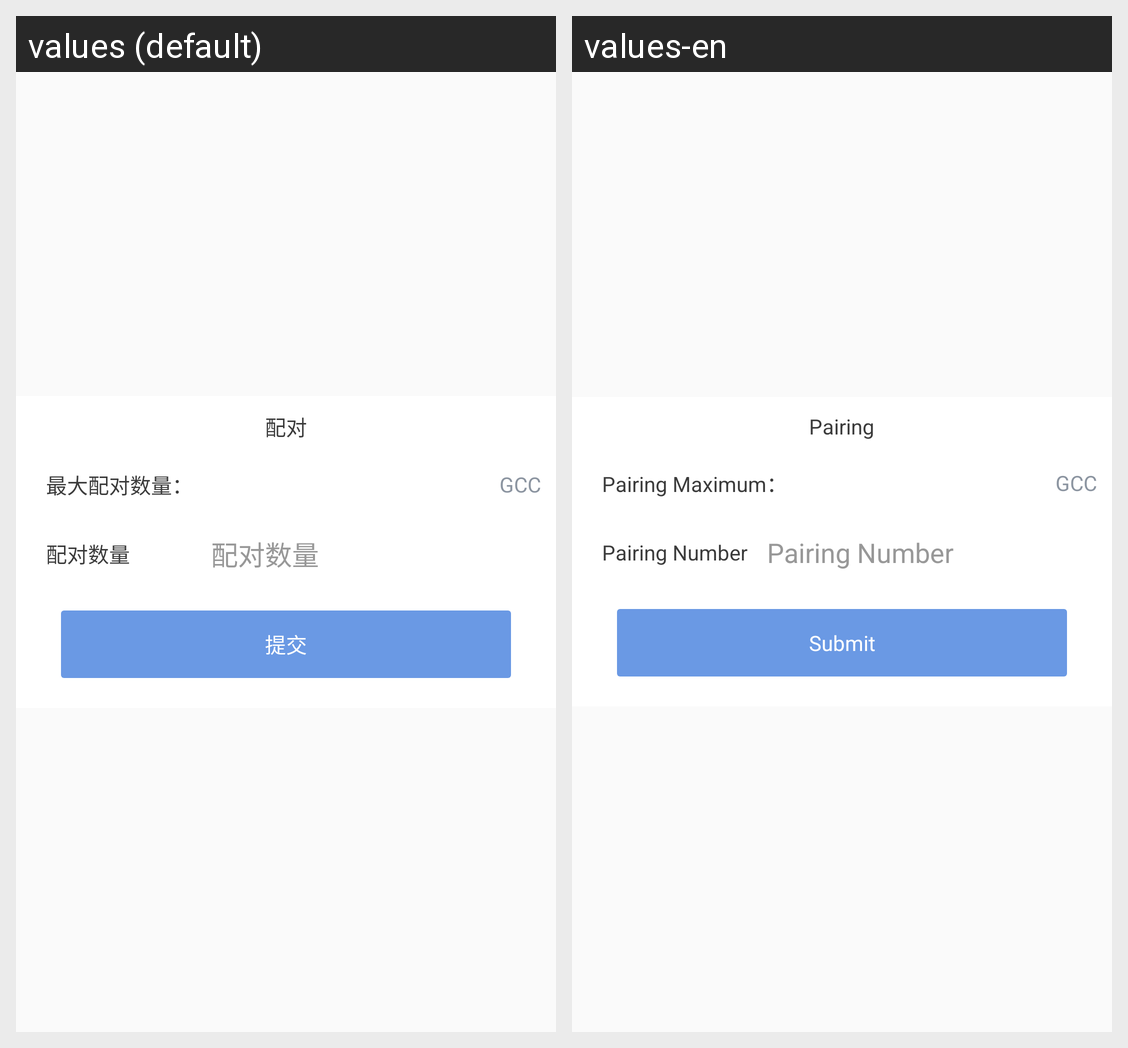

The Android screen above is rendered under two locales of the same app. Produce the string resources it draws, with the default and per-locale values.
Android screen res/layout/view_pop_gcc_match.xml rendered under 2 locales, left to right: values (default), values-en. Device: Nexus 5 (rendered at 1080×1920; each locale shown at half size, 540×960, under a caption strip naming it); theme AppTheme.
Strings drawn on this screen, with the default value and each locale's value (text and hints the layout hard-codes, and strings that could not be matched under every locale, appear in the picture but are not listed):

match_money
  values: 配对
  values-en: Pairing

max_match_amount
  values: 最大配对数量：
  values-en: Pairing Maximum：

match_amount
  values: 配对数量
  values-en: Pairing Number

submit
  values: 提交
  values-en: Submit
